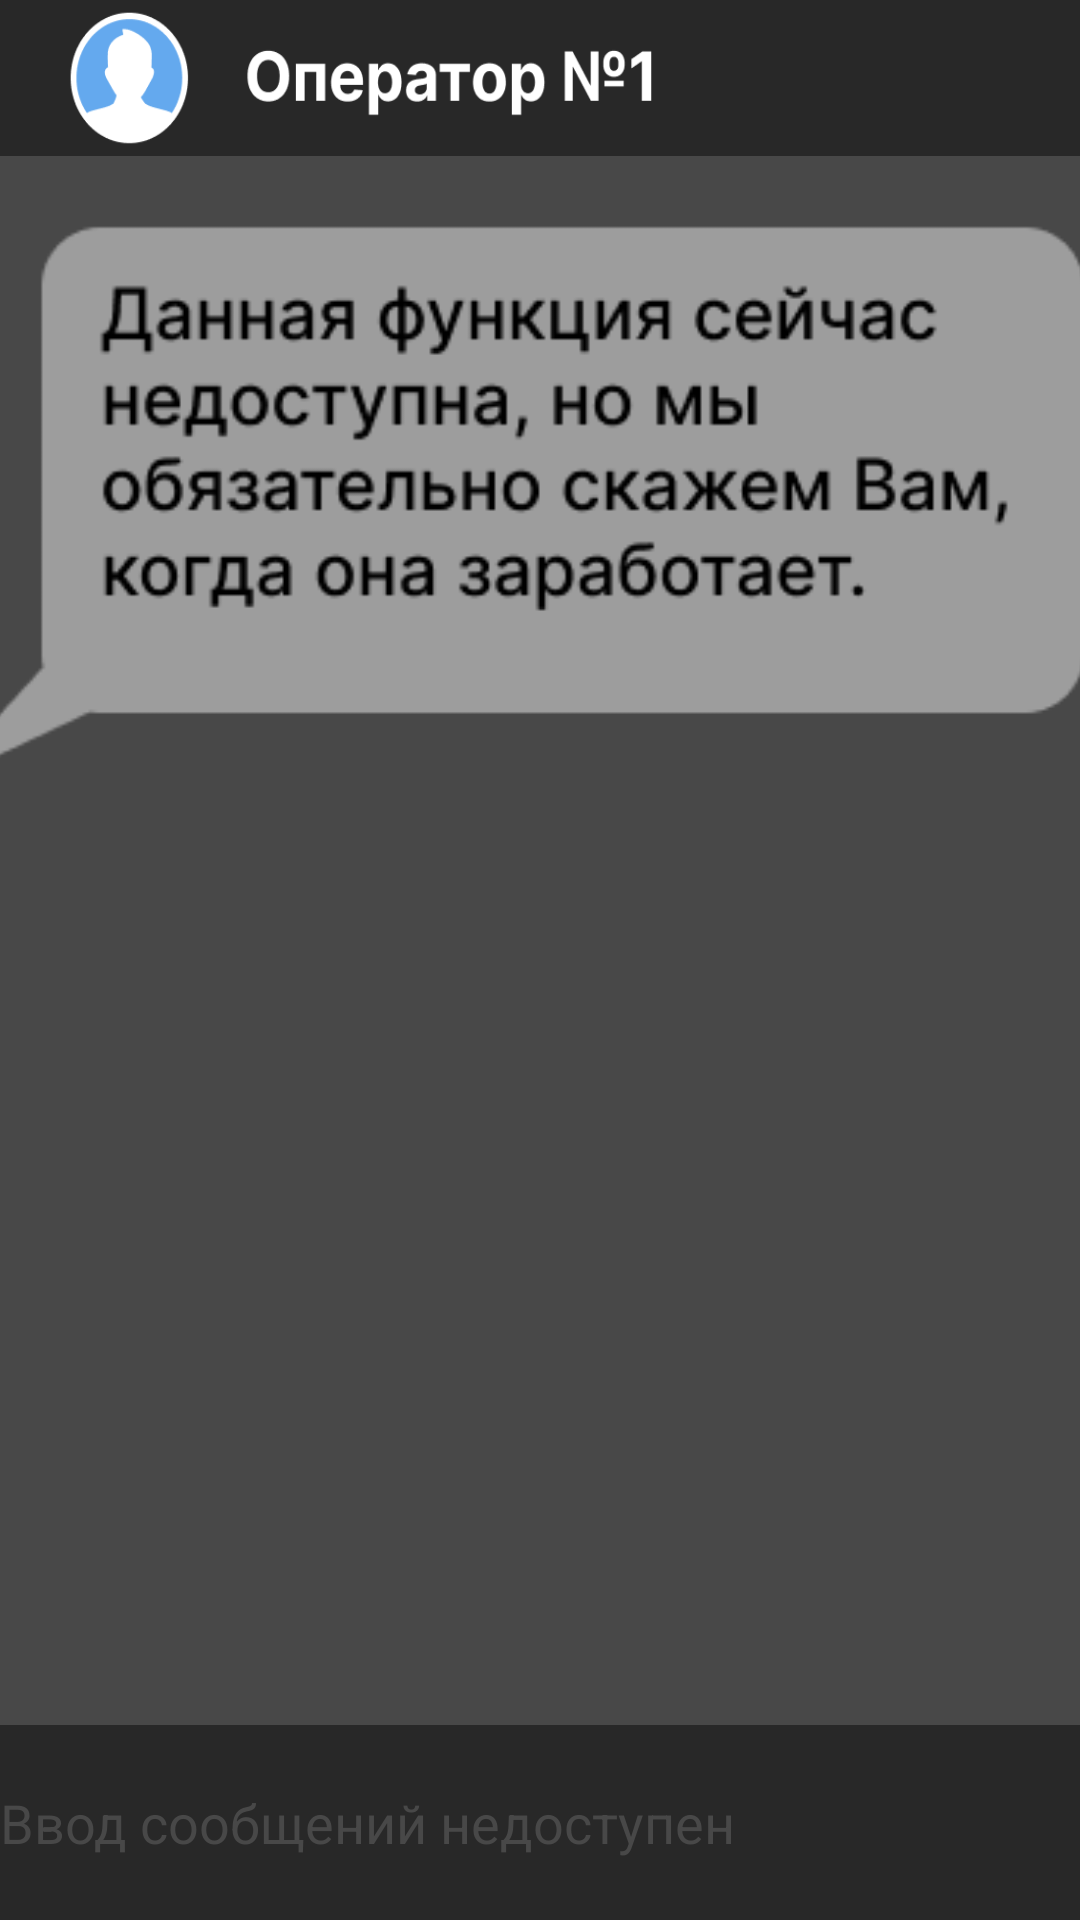

Write the Android layout XML for this screen, with the resource values it uses.
<!-- AndroidManifest.xml: application theme Theme.PSCApplication -->
<!-- res/layout/activity_chat.xml -->
<?xml version="1.0" encoding="utf-8"?>
<androidx.constraintlayout.widget.ConstraintLayout xmlns:android="http://schemas.android.com/apk/res/android"
    xmlns:app="http://schemas.android.com/apk/res-auto"
    xmlns:tools="http://schemas.android.com/tools"
    android:layout_width="match_parent"
    android:layout_height="match_parent"
    android:background="@color/grey_stroke"
    tools:context=".ChatActivity">

    <com.google.android.material.appbar.MaterialToolbar
        android:id="@+id/materialToolbar"
        android:layout_width="0dp"
        android:layout_height="52dp"
        android:background="@drawable/frame_3_1"
        android:minHeight="?attr/actionBarSize"
        android:theme="?attr/actionBarTheme"
        app:layout_constraintEnd_toEndOf="parent"
        app:layout_constraintStart_toStartOf="parent"
        app:layout_constraintTop_toTopOf="parent" />

    <LinearLayout
        android:id="@+id/linearLayout"
        android:layout_width="409dp"
        android:layout_height="0dp"
        android:layout_marginStart="1dp"
        android:layout_marginTop="1dp"
        android:layout_marginEnd="1dp"
        android:layout_marginBottom="1dp"
        android:orientation="vertical"
        app:layout_constraintBottom_toTopOf="@+id/editTextText"
        app:layout_constraintEnd_toEndOf="parent"
        app:layout_constraintStart_toStartOf="parent"
        app:layout_constraintTop_toBottomOf="@+id/materialToolbar">

        <ImageView
            android:id="@+id/imageView"
            android:layout_width="match_parent"
            android:layout_height="wrap_content"
            app:srcCompat="@drawable/frame_4_1" />

    </LinearLayout>

    <EditText
        android:id="@+id/editTextText"
        android:layout_width="match_parent"
        android:layout_height="65dp"
        android:background="@color/dark_grey"
        android:clickable="false"
        android:editable="false"
        android:ems="10"
        android:enabled="false"
        android:hint="Ввод сообщений недоступен"
        android:inputType="text"
        android:textColor="#FFFFFF"
        android:textColorHint="@color/grey_stroke"
        app:layout_constraintBottom_toBottomOf="parent"
        app:layout_constraintEnd_toEndOf="parent"
        app:layout_constraintStart_toStartOf="parent" />

</androidx.constraintlayout.widget.ConstraintLayout>
<!-- resources referenced by this layout -->
<resources>
  <color name="dark_grey">#282828</color>
  <color name="grey_stroke">#484848</color>
  <!-- drawable frame_3_1: png bitmap (drawable, 9859 bytes) -->
  <!-- drawable frame_4_1: png bitmap (drawable, 11780 bytes) -->
  <style name="Theme.PSCApplication" parent="Theme.AppCompat.DayNight.NoActionBar">
          
          <item name="colorPrimaryVariant">@color/dark_grey</item>
          <item name="colorPrimary">@color/dark_blue</item>
          <item name="colorOnPrimary">@color/white</item>
          
          <item name="colorSecondary">@color/blue</item>
          <item name="colorSecondaryVariant">@color/dark_blue</item>
          <item name="colorOnSecondary">@color/white</item>
          
          <item name="android:statusBarColor">?attr/colorPrimaryVariant</item>
          
          <item name="android:textAllCaps">false</item>
      </style>
  <color name="dark_blue">#5482AF</color>
  <color name="white">#FFFFFFFF</color>
  <color name="blue">#64A9EE</color>
</resources>
